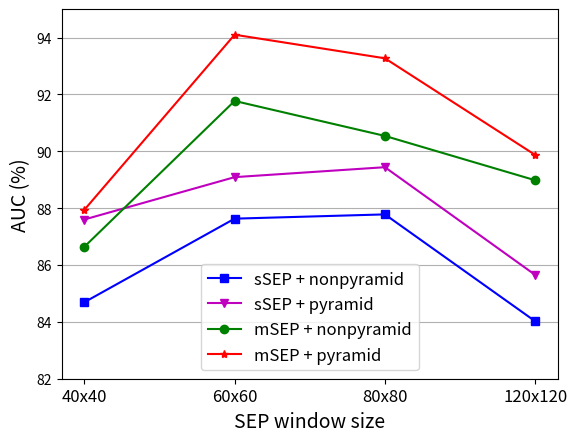

This chart was generated by the following Python code:
import matplotlib.pyplot as plt
import numpy as np

single_region_single_scale= [84.69, 87.63, 87.78, 84.02]
multi_region_single_scale=[86.64, 91.77, 90.54, 88.98]
single_region_multi_scale=[87.60, 89.09, 89.44, 85.65]
multi_region_multi_scale=[87.94, 94.10, 93.27, 89.87]

plt.figure(figsize=(6.4, 4.8))
plt.grid(axis='y')
plt.xticks(np.arange(4), ('40x40', '60x60', '80x80', '120x120'), fontsize=12)
# plt.xlim((0,1))
plt.ylim((82,95))
plt.plot(np.arange(4), single_region_single_scale, marker='s',color= 'b', label='sSEP + nonpyramid') # '#3C75AF', label='Original')
plt.plot(np.arange(4), single_region_multi_scale, marker='v', color= 'm', label='sSEP + pyramid')  # '#EE8635', label='Single region')
plt.plot(np.arange(4), multi_region_single_scale, marker='o', color= 'g', label='mSEP + nonpyramid')  # '#EE8635', label='Single region')
plt.plot(np.arange(4), multi_region_multi_scale, marker='*', color= 'r', label='mSEP + pyramid')    # '#C53932', label='Multi region')
plt.xlabel('SEP window size', fontsize=14)
plt.ylabel('AUC (%)', fontsize=14)
plt.legend(loc=8, fontsize=12)
plt.show()